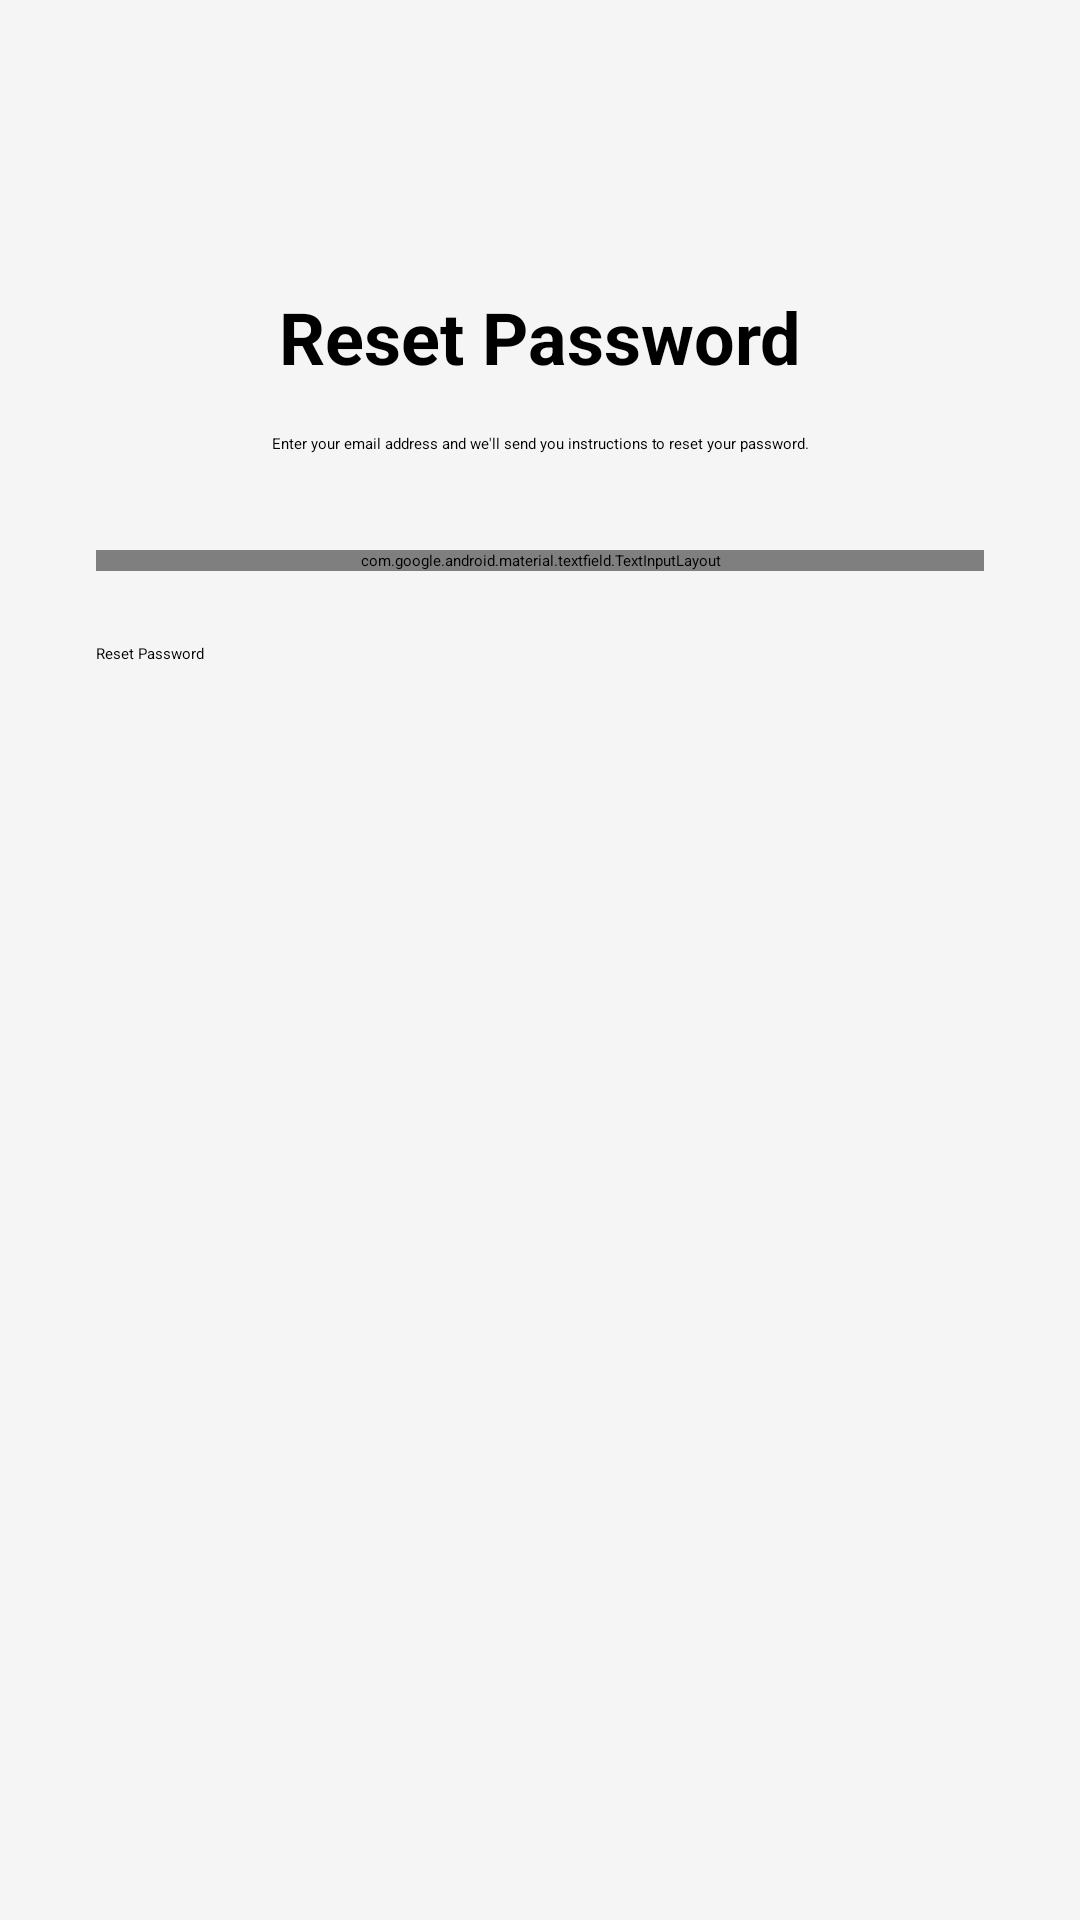

Write the Android layout XML for this screen, with the resource values it uses.
<!-- AndroidManifest.xml: application theme Theme.Mtaa -->
<!-- res/layout/fragment_forgot_password.xml -->
<?xml version="1.0" encoding="utf-8"?>
<androidx.constraintlayout.widget.ConstraintLayout xmlns:android="http://schemas.android.com/apk/res/android"
    xmlns:app="http://schemas.android.com/apk/res-auto"
    android:layout_width="match_parent"
    android:layout_height="match_parent"
    android:background="@color/background">

    <ImageButton
        android:id="@+id/btnBack"
        android:layout_width="48dp"
        android:layout_height="48dp"
        android:layout_margin="16dp"
        android:background="?attr/selectableItemBackgroundBorderless"
        android:src="@drawable/ic_arrow_back"
        app:layout_constraintStart_toStartOf="parent"
        app:layout_constraintTop_toTopOf="parent" />

    <TextView
        android:id="@+id/titleText"
        android:layout_width="wrap_content"
        android:layout_height="wrap_content"
        android:layout_marginTop="32dp"
        android:text="Reset Password"
        android:textSize="24sp"
        android:textStyle="bold"
        app:layout_constraintEnd_toEndOf="parent"
        app:layout_constraintStart_toStartOf="parent"
        app:layout_constraintTop_toBottomOf="@id/btnBack" />

    <TextView
        android:id="@+id/descriptionText"
        android:layout_width="0dp"
        android:layout_height="wrap_content"
        android:layout_marginHorizontal="32dp"
        android:layout_marginTop="16dp"
        android:gravity="center"
        android:text="Enter your email address and we'll send you instructions to reset your password."
        app:layout_constraintEnd_toEndOf="parent"
        app:layout_constraintStart_toStartOf="parent"
        app:layout_constraintTop_toBottomOf="@id/titleText" />

    <com.google.android.material.textfield.TextInputLayout
        android:id="@+id/emailLayout"
        android:layout_width="0dp"
        android:layout_height="wrap_content"
        android:layout_marginHorizontal="32dp"
        android:layout_marginTop="32dp"
        app:layout_constraintEnd_toEndOf="parent"
        app:layout_constraintStart_toStartOf="parent"
        app:layout_constraintTop_toBottomOf="@id/descriptionText">

        <com.google.android.material.textfield.TextInputEditText
            android:id="@+id/emailInput"
            android:layout_width="match_parent"
            android:layout_height="wrap_content"
            android:hint="Email"
            android:inputType="textEmailAddress" />
    </com.google.android.material.textfield.TextInputLayout>

    <Button
        android:id="@+id/btnResetPassword"
        android:layout_width="0dp"
        android:layout_height="wrap_content"
        android:layout_marginHorizontal="32dp"
        android:layout_marginTop="24dp"
        android:text="Reset Password"
        app:layout_constraintEnd_toEndOf="parent"
        app:layout_constraintStart_toStartOf="parent"
        app:layout_constraintTop_toBottomOf="@id/emailLayout" />

    <ProgressBar
        android:id="@+id/progressBar"
        android:layout_width="wrap_content"
        android:layout_height="wrap_content"
        android:layout_marginTop="16dp"
        android:visibility="gone"
        app:layout_constraintEnd_toEndOf="parent"
        app:layout_constraintStart_toStartOf="parent"
        app:layout_constraintTop_toBottomOf="@id/btnResetPassword" />

</androidx.constraintlayout.widget.ConstraintLayout>
<!-- resources referenced by this layout -->
<resources>
  <color name="background">#F5F5F5</color>
  <style name="Theme.Mtaa" parent="Theme.MaterialComponents.DayNight.DarkActionBar">
          
          <item name="colorPrimary">@color/purple_200</item>
          <item name="colorPrimaryVariant">@color/purple_700</item>
          <item name="colorOnPrimary">@color/black</item>
          
          <item name="colorSecondary">@color/teal_200</item>
          <item name="colorSecondaryVariant">@color/teal_200</item>
          <item name="colorOnSecondary">@color/black</item>
          
          <item name="android:statusBarColor">?attr/colorPrimaryVariant</item>
          
      </style>
  <color name="purple_200">#FFBB86FC</color>
  <color name="purple_700">#FF3700B3</color>
  <color name="black">#FF000000</color>
  <color name="teal_200">#FF03DAC5</color>
</resources>
